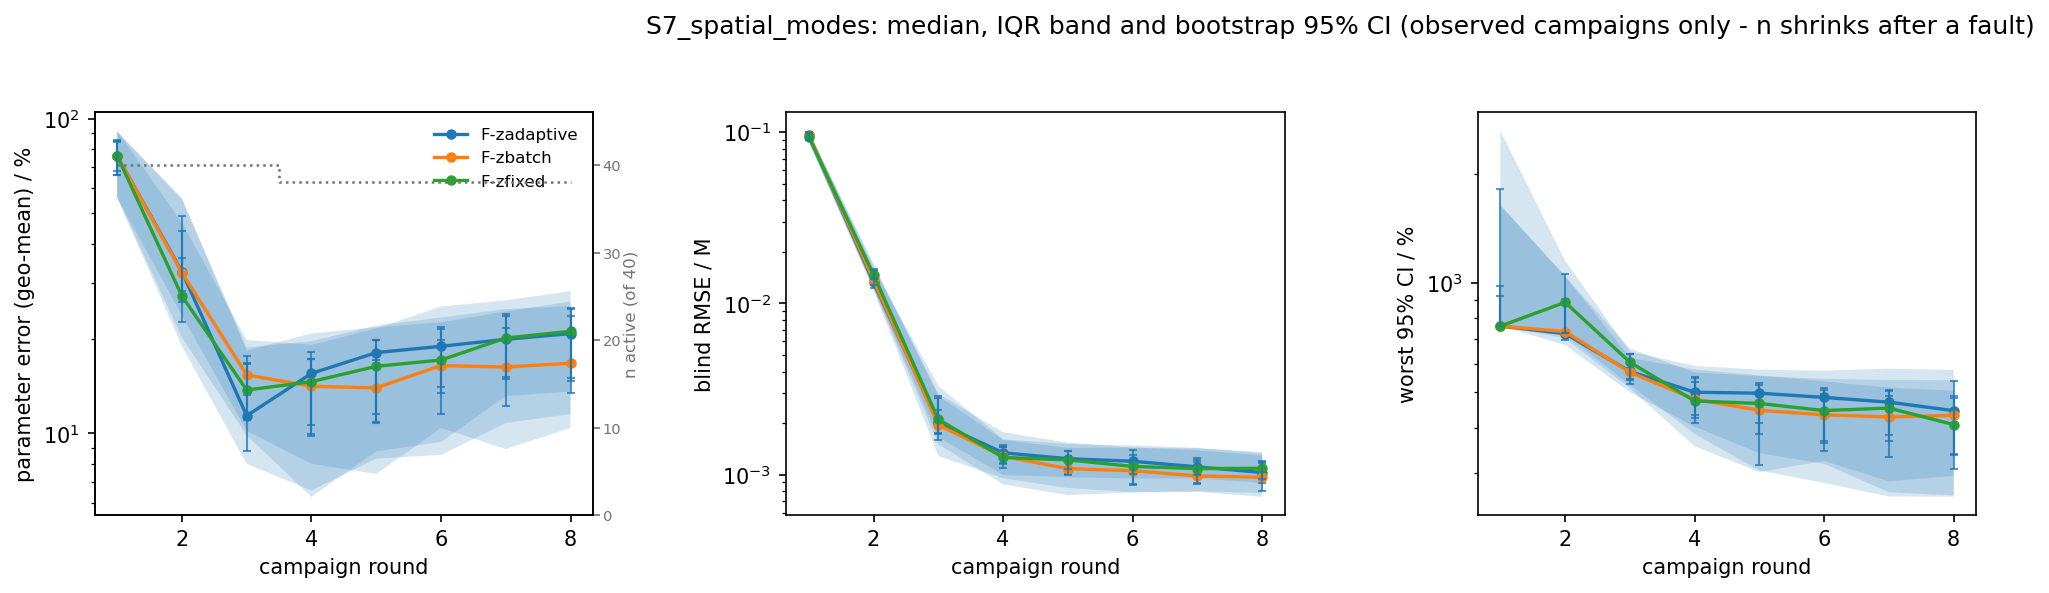

The table this chart was drawn from, first rows:
scenario, strategy, metric, basis, round, n_total, n_observed, n_in_summary, n_faulted_cumulative, median, q25, q75, boot_ci_lo, boot_ci_hi
S7_spatial_modes, F-zadaptive, param_err_pct, observed, 1, 40, 40, 40, 0, 76.05, 56.08, 90.85, 66.01, 85.33
S7_spatial_modes, F-zadaptive, param_err_pct, observed, 2, 40, 40, 40, 0, 32.63, 18.9, 55.33, 26.13, 48.91
S7_spatial_modes, F-zadaptive, param_err_pct, observed, 3, 40, 40, 40, 0, 11.37, 7.993, 18.72, 8.808, 16.65
S7_spatial_modes, F-zadaptive, param_err_pct, observed, 4, 40, 38, 38, 2, 15.5, 6.581, 19.63, 10.63, 18.18
S7_spatial_modes, F-zadaptive, param_err_pct, observed, 5, 40, 38, 38, 2, 18.05, 8.311, 22, 11.54, 19.75
S7_spatial_modes, F-zadaptive, param_err_pct, observed, 6, 40, 38, 38, 2, 18.9, 8.536, 23.33, 13.48, 21.73
S7_spatial_modes, F-zadaptive, param_err_pct, observed, 7, 40, 38, 38, 2, 19.89, 10.78, 24.83, 15.09, 23.89
S7_spatial_modes, F-zadaptive, param_err_pct, observed, 8, 40, 38, 38, 2, 20.74, 11.51, 25.37, 14.64, 24.86
S7_spatial_modes, F-zbatch, param_err_pct, observed, 1, 40, 40, 40, 0, 76.05, 56.08, 90.85, 65.97, 84.74
S7_spatial_modes, F-zbatch, param_err_pct, observed, 2, 40, 40, 40, 0, 32.39, 23.7, 55.98, 28.33, 43.87
S7_spatial_modes, F-zbatch, param_err_pct, observed, 3, 40, 40, 40, 0, 15.33, 10.19, 18.31, 13.24, 17.58
S7_spatial_modes, F-zbatch, param_err_pct, observed, 4, 40, 40, 40, 0, 14.11, 8, 20.78, 9.96, 17.28
S7_spatial_modes, F-zbatch, param_err_pct, observed, 5, 40, 40, 40, 0, 13.95, 7.424, 21.73, 10.88, 17.16
S7_spatial_modes, F-zbatch, param_err_pct, observed, 6, 40, 40, 40, 0, 16.42, 10.4, 22.53, 11.49, 19.74
S7_spatial_modes, F-zbatch, param_err_pct, observed, 7, 40, 40, 40, 0, 16.25, 8.91, 24.39, 12.22, 21.66
S7_spatial_modes, F-zbatch, param_err_pct, observed, 8, 40, 40, 40, 0, 16.7, 10.4, 26.23, 13.46, 23.63
S7_spatial_modes, F-zfixed, param_err_pct, observed, 1, 40, 40, 40, 0, 76.13, 56.11, 91.47, 68.07, 84.33
S7_spatial_modes, F-zfixed, param_err_pct, observed, 2, 40, 40, 40, 0, 27.28, 20.16, 46.66, 22.64, 35.96
S7_spatial_modes, F-zfixed, param_err_pct, observed, 3, 40, 40, 40, 0, 13.72, 9.846, 19.8, 10.99, 16.78
S7_spatial_modes, F-zfixed, param_err_pct, observed, 4, 40, 40, 40, 0, 14.6, 6.286, 19.1, 9.823, 17.2
S7_spatial_modes, F-zfixed, param_err_pct, observed, 5, 40, 40, 40, 0, 16.32, 8.76, 21.55, 10.79, 19.75
S7_spatial_modes, F-zfixed, param_err_pct, observed, 6, 40, 40, 40, 0, 17.1, 9.384, 25.28, 14.04, 21.45
S7_spatial_modes, F-zfixed, param_err_pct, observed, 7, 40, 40, 40, 0, 20.08, 13.13, 26.46, 14.89, 23.59
S7_spatial_modes, F-zfixed, param_err_pct, observed, 8, 40, 40, 40, 0, 21.1, 13.58, 28.29, 14.94, 24.96
S7_spatial_modes, F-zadaptive, blind_rmse_M, observed, 1, 40, 40, 40, 0, 0.09601, 0.08846, 0.1018, 0.09167, 0.1002
S7_spatial_modes, F-zadaptive, blind_rmse_M, observed, 2, 40, 40, 40, 0, 0.01325, 0.01191, 0.01594, 0.0123, 0.01548
S7_spatial_modes, F-zadaptive, blind_rmse_M, observed, 3, 40, 40, 40, 0, 0.002006, 0.001284, 0.003303, 0.001737, 0.002798
S7_spatial_modes, F-zadaptive, blind_rmse_M, observed, 4, 40, 38, 38, 2, 0.001341, 0.0009521, 0.001608, 0.001146, 0.00148
S7_spatial_modes, F-zadaptive, blind_rmse_M, observed, 5, 40, 38, 38, 2, 0.001239, 0.0008343, 0.001509, 0.00101, 0.001379
S7_spatial_modes, F-zadaptive, blind_rmse_M, observed, 6, 40, 38, 38, 2, 0.001197, 0.0007896, 0.00148, 0.0008847, 0.001391
S7_spatial_modes, F-zadaptive, blind_rmse_M, observed, 7, 40, 38, 38, 2, 0.00111, 0.0008001, 0.001435, 0.0008852, 0.001185
S7_spatial_modes, F-zadaptive, blind_rmse_M, observed, 8, 40, 38, 38, 2, 0.001029, 0.0007811, 0.001331, 0.0008901, 0.001168
S7_spatial_modes, F-zbatch, blind_rmse_M, observed, 1, 40, 40, 40, 0, 0.09601, 0.08846, 0.1018, 0.09167, 0.1002
S7_spatial_modes, F-zbatch, blind_rmse_M, observed, 2, 40, 40, 40, 0, 0.01367, 0.01215, 0.01702, 0.01286, 0.01596
S7_spatial_modes, F-zbatch, blind_rmse_M, observed, 3, 40, 40, 40, 0, 0.001948, 0.001504, 0.002887, 0.001602, 0.002397
S7_spatial_modes, F-zbatch, blind_rmse_M, observed, 4, 40, 40, 40, 0, 0.001279, 0.0008781, 0.001595, 0.00109, 0.00145
S7_spatial_modes, F-zbatch, blind_rmse_M, observed, 5, 40, 40, 40, 0, 0.001084, 0.0007585, 0.001432, 0.0009895, 0.001257
S7_spatial_modes, F-zbatch, blind_rmse_M, observed, 6, 40, 40, 40, 0, 0.001054, 0.0007866, 0.00144, 0.0008748, 0.001215
S7_spatial_modes, F-zbatch, blind_rmse_M, observed, 7, 40, 40, 40, 0, 0.0009826, 0.0007929, 0.001387, 0.0008932, 0.00122
S7_spatial_modes, F-zbatch, blind_rmse_M, observed, 8, 40, 40, 40, 0, 0.000965, 0.0007424, 0.001293, 0.0008071, 0.001177
S7_spatial_modes, F-zfixed, blind_rmse_M, observed, 1, 40, 40, 40, 0, 0.09372, 0.0877, 0.1005, 0.08941, 0.09814
S7_spatial_modes, F-zfixed, blind_rmse_M, observed, 2, 40, 40, 40, 0, 0.01469, 0.01223, 0.01657, 0.01386, 0.01559
S7_spatial_modes, F-zfixed, blind_rmse_M, observed, 3, 40, 40, 40, 0, 0.002103, 0.001655, 0.002966, 0.001754, 0.002891
S7_spatial_modes, F-zfixed, blind_rmse_M, observed, 4, 40, 40, 40, 0, 0.00126, 0.000997, 0.001767, 0.001171, 0.001447
S7_spatial_modes, F-zfixed, blind_rmse_M, observed, 5, 40, 40, 40, 0, 0.001219, 0.0009655, 0.00154, 0.001082, 0.001369
S7_spatial_modes, F-zfixed, blind_rmse_M, observed, 6, 40, 40, 40, 0, 0.001117, 0.000949, 0.001437, 0.001004, 0.001298
S7_spatial_modes, F-zfixed, blind_rmse_M, observed, 7, 40, 40, 40, 0, 0.001084, 0.00095, 0.001425, 0.0009956, 0.001245
S7_spatial_modes, F-zfixed, blind_rmse_M, observed, 8, 40, 40, 40, 0, 0.001089, 0.0008949, 0.001357, 0.000948, 0.001195
S7_spatial_modes, F-zadaptive, max_rel_ci_pct, observed, 1, 40, 40, 40, 0, 761.3, 761.3, 1638, 761.3, 980.1
S7_spatial_modes, F-zadaptive, max_rel_ci_pct, observed, 2, 40, 40, 40, 0, 725.7, 675.5, 1042, 696.8, 906.3
S7_spatial_modes, F-zadaptive, max_rel_ci_pct, observed, 3, 40, 40, 40, 0, 571.6, 500.7, 660.1, 528.1, 636.8
S7_spatial_modes, F-zadaptive, max_rel_ci_pct, observed, 4, 40, 38, 38, 2, 500.8, 402.3, 567.9, 433.9, 549.3
S7_spatial_modes, F-zadaptive, max_rel_ci_pct, observed, 5, 40, 38, 38, 2, 497.8, 340.3, 555, 413, 531.4
S7_spatial_modes, F-zadaptive, max_rel_ci_pct, observed, 6, 40, 38, 38, 2, 484.7, 318.2, 545.4, 364, 508.9
S7_spatial_modes, F-zadaptive, max_rel_ci_pct, observed, 7, 40, 38, 38, 2, 470.2, 265.6, 541.3, 368.3, 504.5
S7_spatial_modes, F-zadaptive, max_rel_ci_pct, observed, 8, 40, 38, 38, 2, 445.6, 260.5, 540.6, 336.2, 489
S7_spatial_modes, F-zbatch, max_rel_ci_pct, observed, 1, 40, 40, 40, 0, 761.3, 761.3, 1638, 761.3, 920.1
S7_spatial_modes, F-zbatch, max_rel_ci_pct, observed, 2, 40, 40, 40, 0, 735.4, 724.6, 1045, 728.4, 900.3
S7_spatial_modes, F-zbatch, max_rel_ci_pct, observed, 3, 40, 40, 40, 0, 568.3, 524.8, 622.5, 542.7, 600.2
S7_spatial_modes, F-zbatch, max_rel_ci_pct, observed, 4, 40, 40, 40, 0, 478.8, 384.4, 578.5, 425.9, 551.9
... 12 more rows
